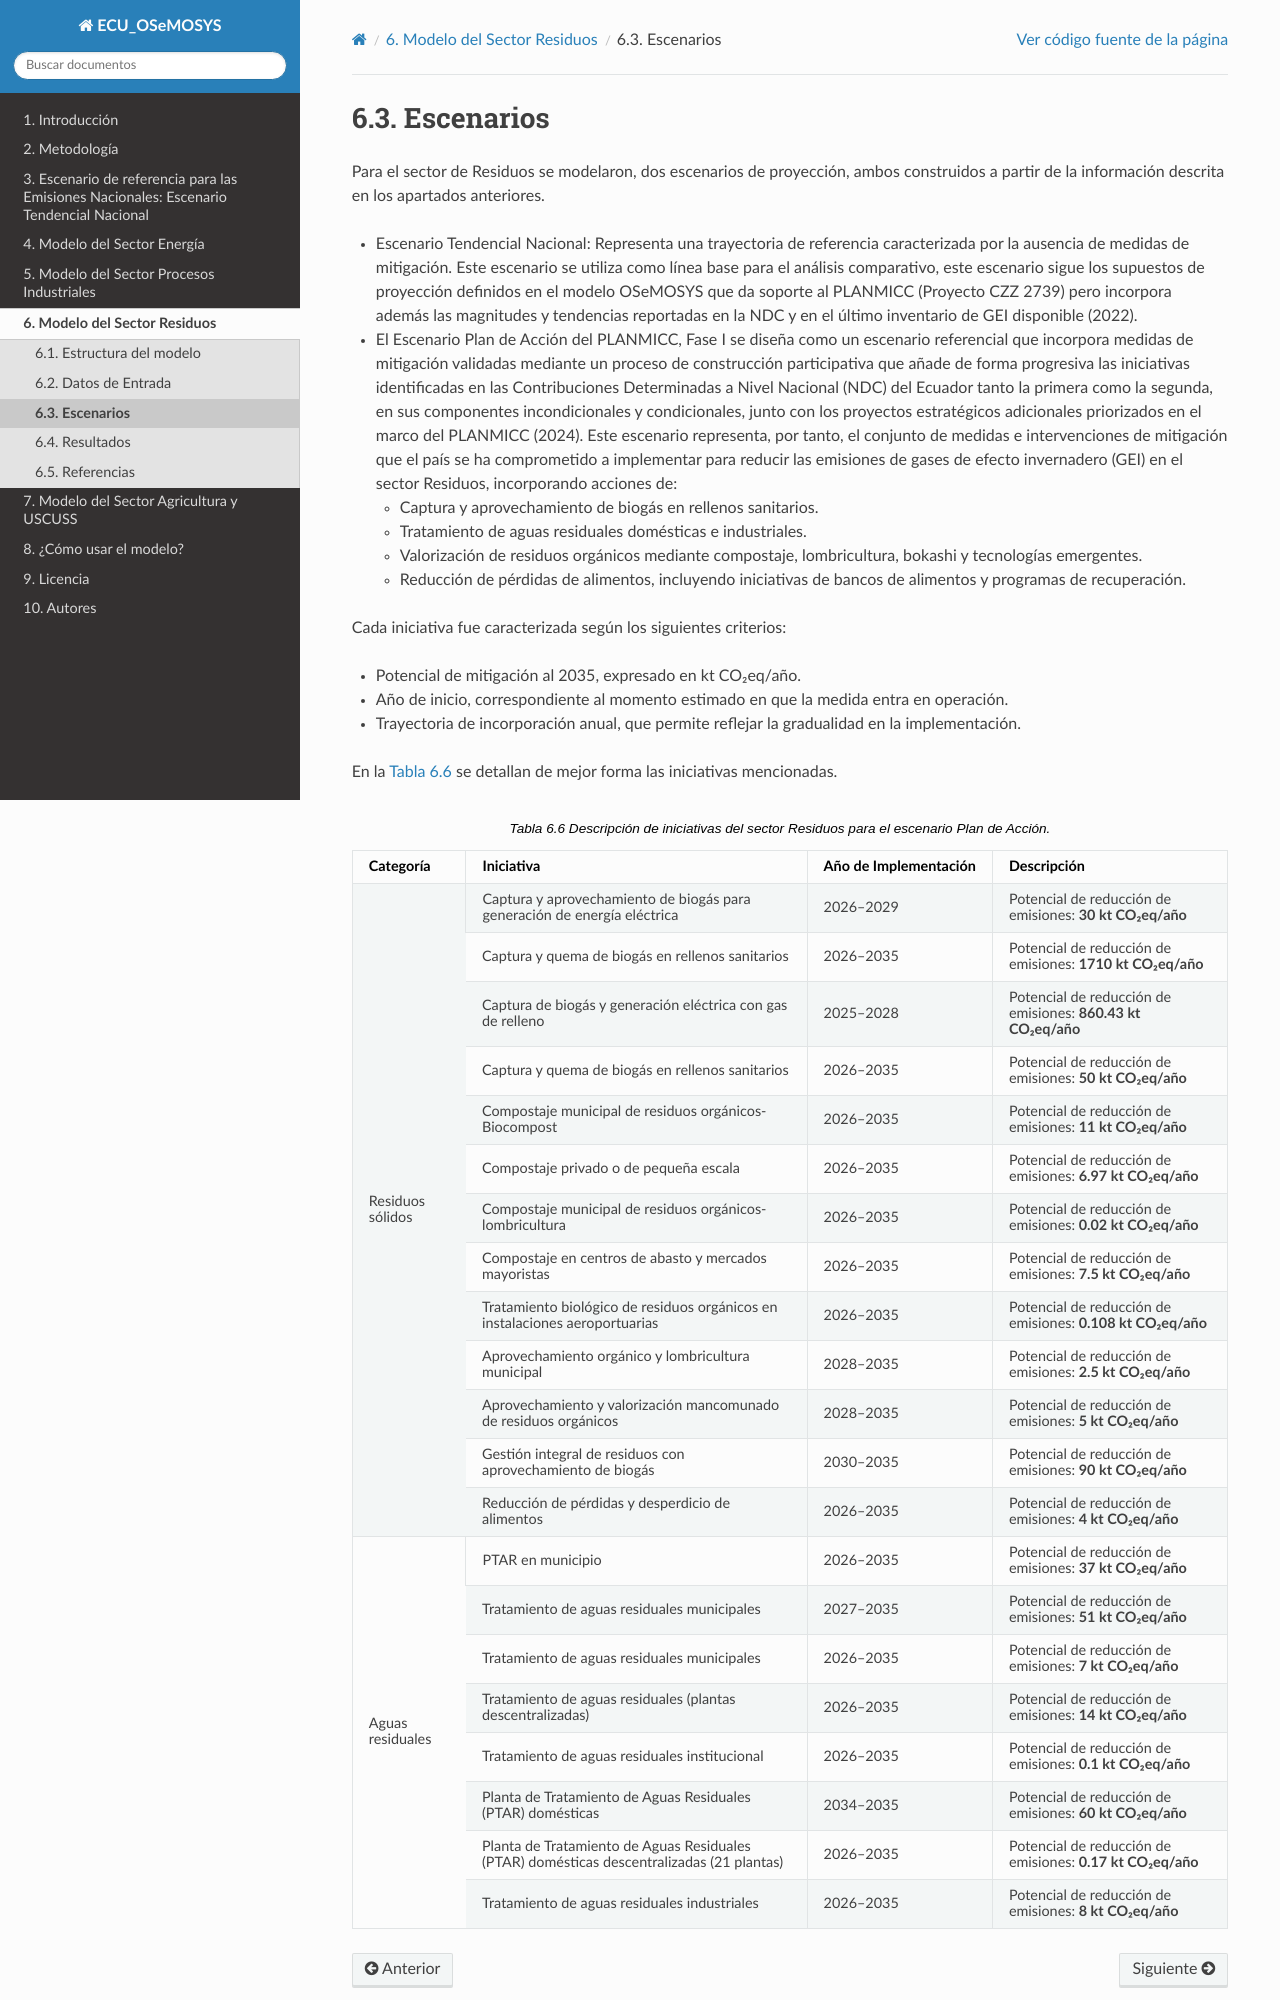

repository: ECMAEDMCC/ECU_OSeMOSYS · page: 2_waste/2_scenarios.html · generator: sphinx

===================================================
Escenarios
===================================================

Para el sector de Residuos se modelaron, dos escenarios de proyección, 
ambos construidos a partir de la información descrita en los apartados anteriores.

- Escenario Tendencial Nacional: Representa una trayectoria de referencia caracterizada 
  por la ausencia de medidas de mitigación. Este escenario se utiliza como línea base para 
  el análisis comparativo, este escenario sigue los supuestos de proyección definidos en el 
  modelo OSeMOSYS que da soporte al PLANMICC (Proyecto CZZ 2739) pero incorpora además las 
  magnitudes y tendencias reportadas en la NDC y en el último inventario de GEI disponible (2022).

- El Escenario Plan de Acción del PLANMICC, Fase I se diseña como un escenario referencial que 
  incorpora medidas de mitigación validadas mediante un proceso de construcción participativa
  que añade de forma progresiva las iniciativas identificadas en las Contribuciones Determinadas 
  a Nivel Nacional (NDC) del Ecuador tanto la primera como la segunda, en sus componentes 
  incondicionales y condicionales, junto con los proyectos estratégicos adicionales 
  priorizados en el marco del PLANMICC (2024). Este escenario representa, por tanto, el conjunto 
  de medidas e intervenciones de mitigación que el país se ha comprometido a implementar para 
  reducir las emisiones de gases de efecto invernadero (GEI) en el sector Residuos, incorporando 
  acciones de:

  - Captura y aprovechamiento de biogás en rellenos sanitarios.

  - Tratamiento de aguas residuales domésticas e industriales.

  - Valorización de residuos orgánicos mediante compostaje, lombricultura,
    bokashi y tecnologías emergentes.

  - Reducción de pérdidas de alimentos, incluyendo iniciativas de bancos
    de alimentos y programas de recuperación.

Cada iniciativa fue caracterizada según los siguientes criterios:

- Potencial de mitigación al 2035, expresado en kt CO₂eq/año.

- Año de inicio, correspondiente al momento estimado en que la medida
  entra en operación.

- Trayectoria de incorporación anual, que permite reflejar la
  gradualidad en la implementación.

En la :numref:`table_waste_scenarios` se detallan de mejor forma las iniciativas mencionadas.

.. _table_waste_scenarios:
.. table:: Descripción de iniciativas del sector Residuos para el escenario Plan de Acción.
